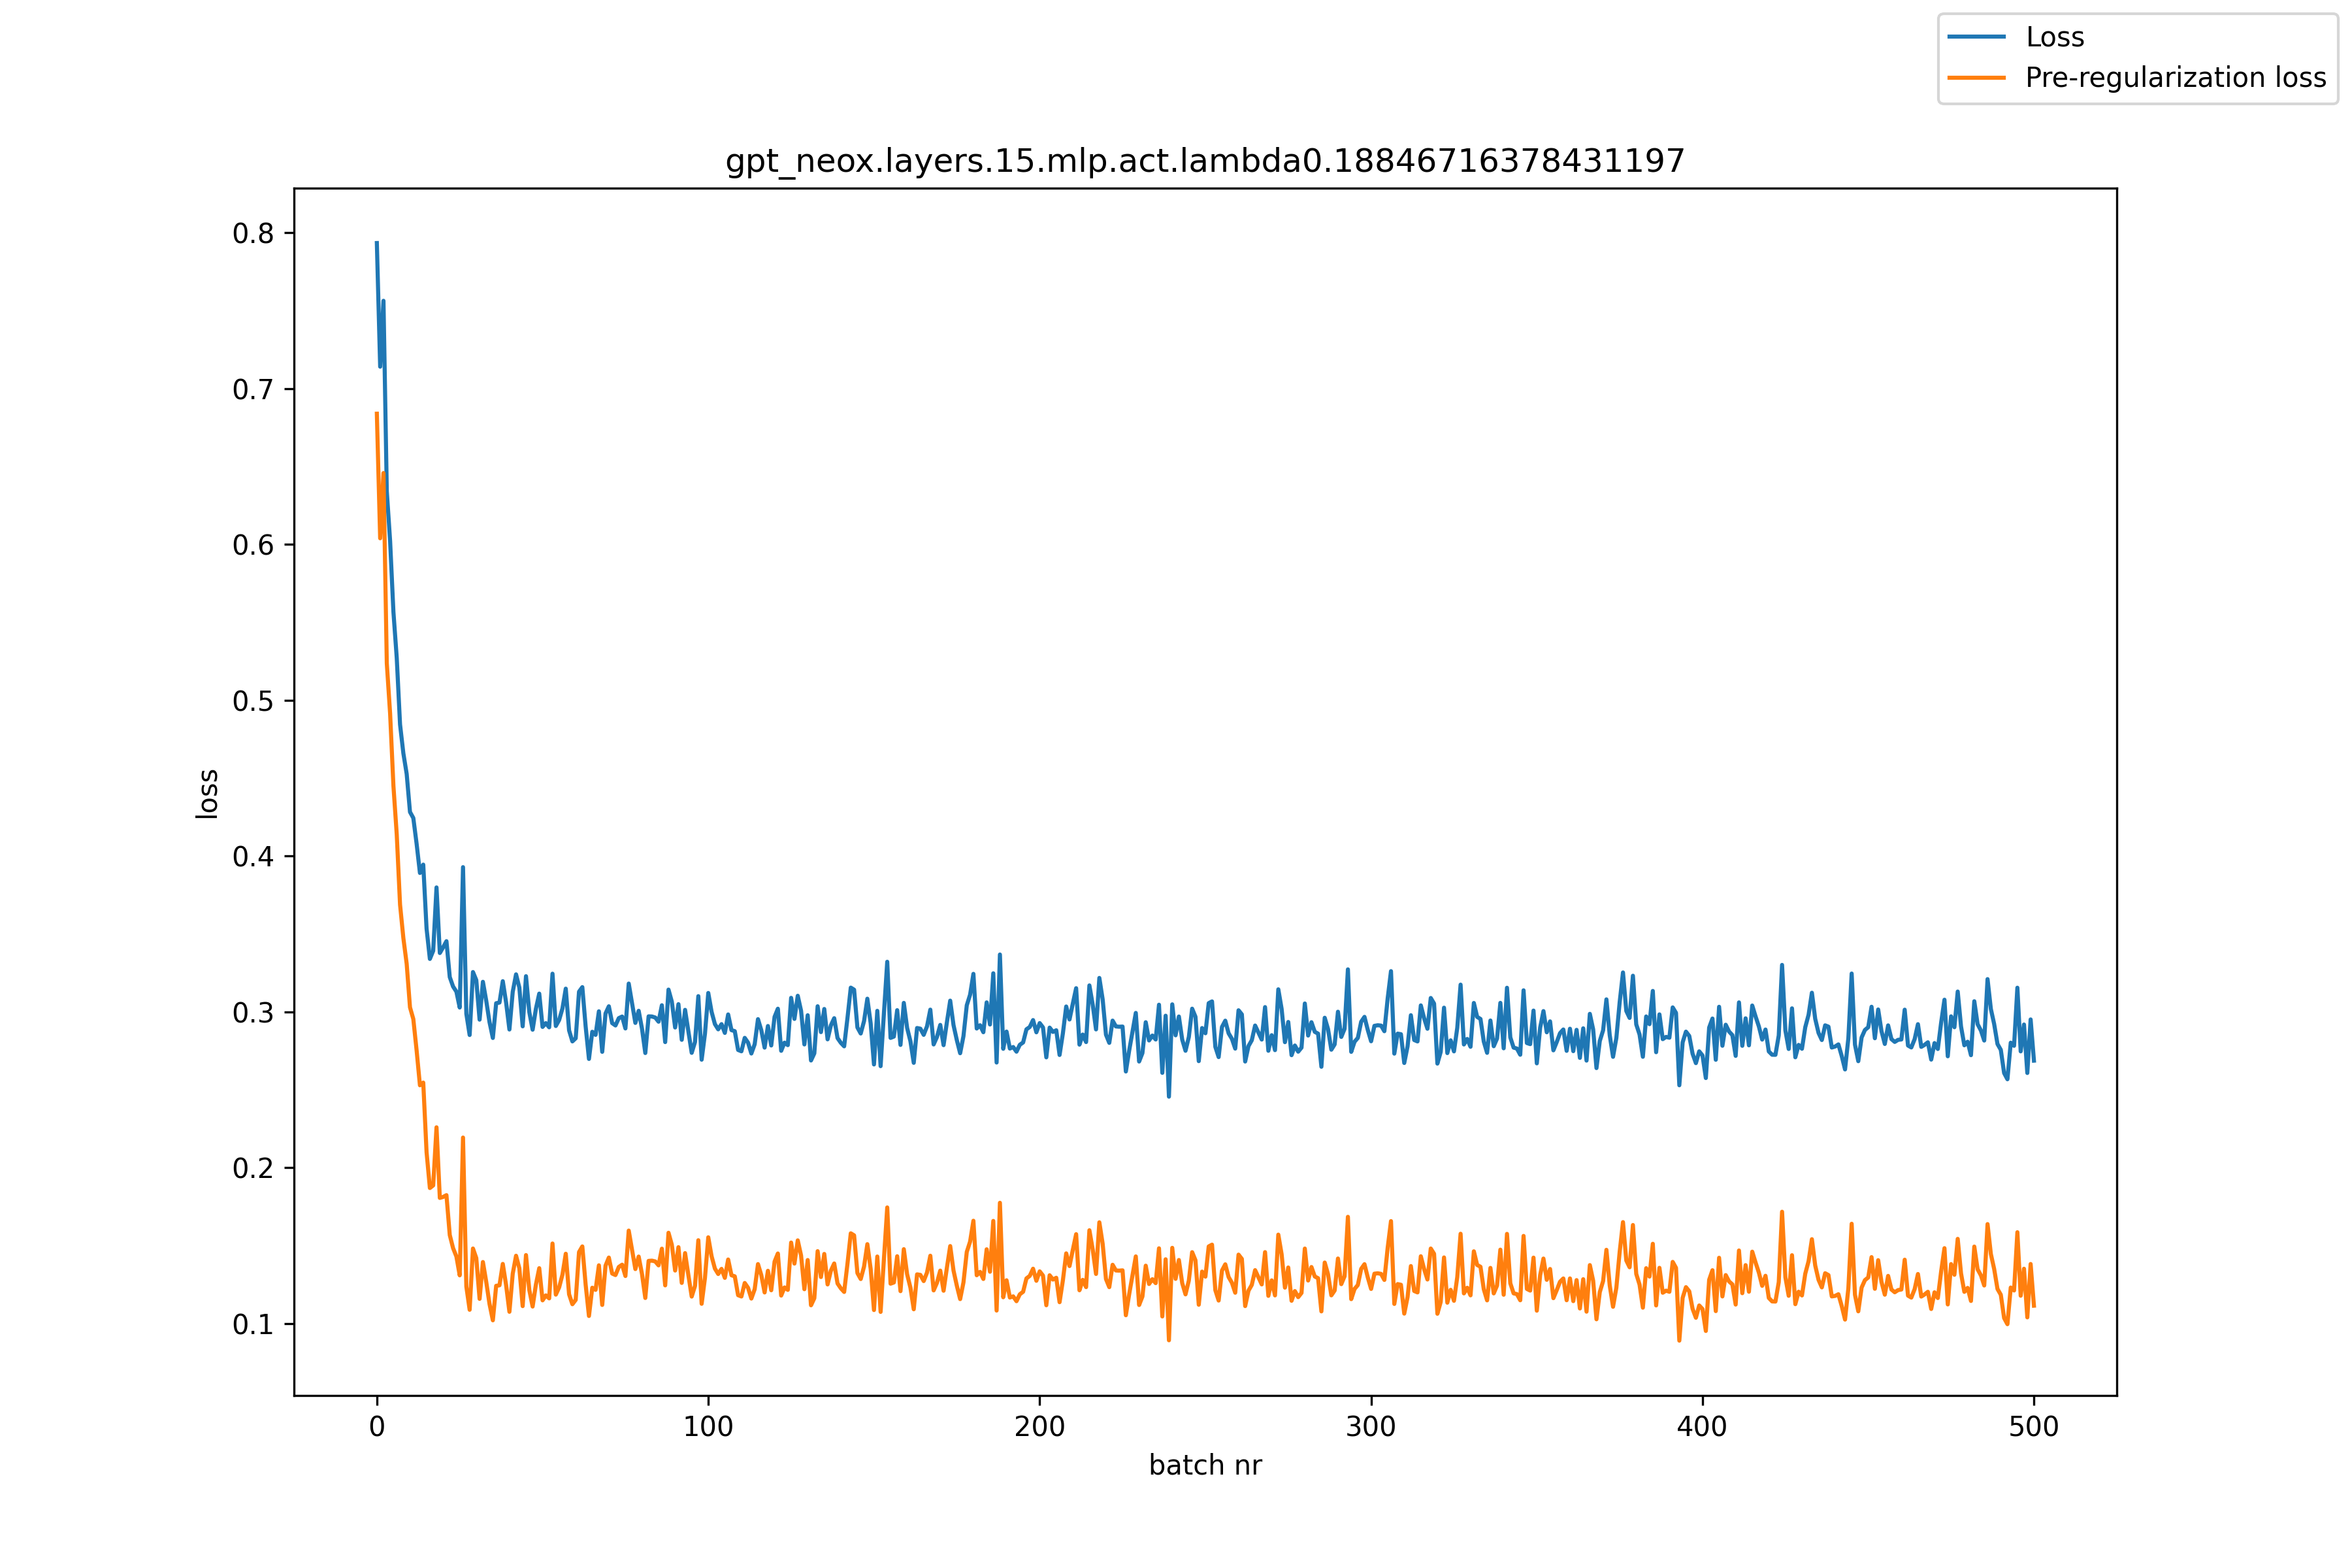

Values plotted in this chart, from the file beside it:
, loss, pre_reg_loss
0, 0.7933, 0.6838
1, 0.714, 0.6039
2, 0.7563, 0.6458
3, 0.6341, 0.5237
4, 0.6021, 0.4915
5, 0.5567, 0.4451
6, 0.5272, 0.414
7, 0.4844, 0.3688
8, 0.4659, 0.3474
9, 0.4527, 0.3309
10, 0.4283, 0.303
11, 0.4244, 0.2955
12, 0.4078, 0.2753
13, 0.3892, 0.2529
14, 0.3945, 0.2547
15, 0.3535, 0.2101
16, 0.334, 0.187
17, 0.3392, 0.1887
18, 0.3799, 0.226
19, 0.3378, 0.1807
20, 0.3415, 0.1813
21, 0.3454, 0.1825
22, 0.3224, 0.1569
23, 0.3163, 0.1485
24, 0.313, 0.1431
25, 0.3028, 0.131
26, 0.3929, 0.2194
27, 0.2988, 0.1239
28, 0.2852, 0.1089
29, 0.3256, 0.1482
30, 0.3204, 0.1421
31, 0.2951, 0.1159
32, 0.3193, 0.1396
33, 0.3073, 0.1269
34, 0.2934, 0.1126
35, 0.2833, 0.1022
36, 0.3056, 0.1243
37, 0.306, 0.1246
38, 0.3197, 0.1383
39, 0.306, 0.1247
40, 0.2887, 0.1076
41, 0.3129, 0.1321
42, 0.3241, 0.1436
43, 0.3156, 0.1355
44, 0.2908, 0.1113
45, 0.3229, 0.144
46, 0.2999, 0.1216
47, 0.2886, 0.111
48, 0.3021, 0.1252
49, 0.3118, 0.1356
50, 0.2904, 0.115
51, 0.2928, 0.1182
52, 0.2901, 0.1162
53, 0.3245, 0.1514
54, 0.291, 0.1186
55, 0.2948, 0.1233
56, 0.3022, 0.1315
57, 0.3149, 0.1449
58, 0.2882, 0.1189
59, 0.2811, 0.1125
... 441 more rows
